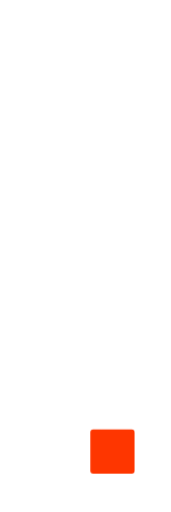
t = 0.00 s
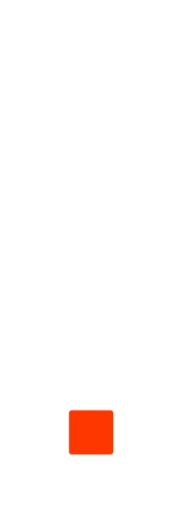
t = 0.43 s
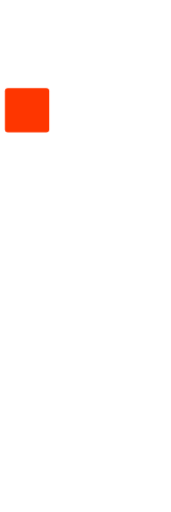
t = 0.87 s
t = 1.30 s: frame unchanged from t = 0.00 s, image omitted
t = 1.73 s: frame unchanged from t = 0.43 s, image omitted
t = 2.17 s: frame unchanged from t = 0.87 s, image omitted

The animated SVG that drew these frames (rendered in a browser with its animation timeline set to each time). Animation: 8 CSS @keyframes rules; one cycle of 2.60 s, repeats indefinitely.

<svg xmlns="http://www.w3.org/2000/svg" width="114" height="342" fill="none" viewBox="0 0 114 342"><style>@keyframes kf_Frame_2147239833_opacity_0{0%,12.42%{animation-timing-function:linear;opacity:1}12.5%{animation-timing-function:linear;opacity:0}to{opacity:0}}@keyframes kf_Frame_2147239834_opacity_0{0%,12.42%,25%{animation-timing-function:linear;opacity:0}12.5%,24.92%{animation-timing-function:linear;opacity:1}to{opacity:0}}@keyframes kf_Frame_2147239835_opacity_0{0%,24.92%,37.5%{animation-timing-function:linear;opacity:0}25%,37.42%{animation-timing-function:linear;opacity:1}to{opacity:0}}@keyframes kf_Frame_2147239836_opacity_0{0%,37.42%,50%{animation-timing-function:linear;opacity:0}37.5%,49.92%{animation-timing-function:linear;opacity:1}to{opacity:0}}@keyframes kf_Frame_2147239837_opacity_0{0%,49.92%,62.5%{animation-timing-function:linear;opacity:0}50%,62.42%{animation-timing-function:linear;opacity:1}to{opacity:0}}@keyframes kf_Frame_2147239838_opacity_0{0%,62.42%,75%{animation-timing-function:linear;opacity:0}62.5%,74.92%{animation-timing-function:linear;opacity:1}to{opacity:0}}@keyframes kf_Frame_2147239839_opacity_0{0%,74.92%,87.5%{animation-timing-function:linear;opacity:0}75%,87.42%{animation-timing-function:linear;opacity:1}to{opacity:0}}@keyframes kf_Frame_2147239840_opacity_0{0%,87.42%{animation-timing-function:linear;opacity:0}87.5%,99.92%{animation-timing-function:linear;opacity:1}to{opacity:0}}</style><g id="Sprite_Animation" clip-path="url(#clip0_1425_7655)"><g opacity="0" style="animation:kf_Frame_2147239833_opacity_0 1.3s linear infinite"><g id="Calque_1" clip-path="url(#clip1_1425_7655)" transform="translate(0 222.859)"><path id="Vector" fill="#fff" d="M57.79 119.14c-1.1 0-2-.9-2-2v-12.79c0-.9.61-1.7 1.48-1.93.44-.12.74-.51.74-.97v-7.32c0-.35-.18-.68-.48-.86-.61-.37-.97-1.01-.97-1.71v-9.79c0-.55-.45-1-1-1h-3.22c-.55 0-1 .45-1 1v9.79c0 .98-.73 1.83-1.69 1.98-.49.08-.85.5-.85.99v9.83c0 1.1-.9 2-2 2H24.4c-1.1 0-2-.9-2-2v-9.79c0-.55-.45-1-1-1h-3.93c-.55 0-1 .45-1 1v9.79c0 1.1-.9 2-2 2H2.52c-1.1 0-2-.9-2-2v-11.1c0-.2-.06-.4-.17-.56-.23-.33-.35-.72-.35-1.13V78.78c0-1.1.9-2 2-2h24.03c.55 0 1-.45 1-1v-6.79c0-.55-.45-1-1-1h-2.28c-1.1 0-2-.9-2-2V53.2c0-.45.15-.88.43-1.24.14-.18.21-.39.21-.62V40.41c0-1.1.9-2 2-2h9.26c.55 0 1-.45 1-1v-9.79c0-1.1.9-2 2-2h6.7c.55 0 1-.45 1-1v-9.79c0-1.1.9-2 2-2h14.64c.55 0 1-.45 1-1V2c0-1.1.9-2 2-2h16.08c1.1 0 2 .9 2 2v9.87c0 .47.32.87.78.98.9.2 1.56 1.02 1.56 1.95v12.79c0 1.1-.9 2-2 2h-8.24c-.55 0-1 .45-1 1v7.25c0 .34.18.66.46.84.58.37.93 1 .93 1.69v9.79c0 .55.45 1 1 1h6.84c1.1 0 2 .9 2 2v12.79c0 1.1-.9 2-2 2h-9.79c-.55 0-1 .45-1 1v6.85c0 .48.34.89.81.98.93.18 1.61 1.01 1.61 1.96v12.79c0 .71-.36 1.35-.97 1.71-.3.18-.48.51-.48.86v7.22c0 .55.45 1 1 1h10.71c1.1 0 2 .9 2 2v12.79c0 1.1-.9 2-2 2H57.78zm7.87-63.97c-.55 0-1 .45-1 1v6.79c0 .55.45 1 1 1h.97c.55 0 1-.45 1-1v-6.79c0-.55-.45-1-1-1z"/><path id="Vector_2" fill="#FE3600" d="M27.59 0H2a2 2 0 0 0-2 2v25.59a2 2 0 0 0 2 2h25.59a2 2 0 0 0 2-2V2a2 2 0 0 0-2-2" transform="translate(60.22 63.96)"/></g></g><g opacity="0" style="animation:kf_Frame_2147239834_opacity_0 1.3s linear infinite"><g id="Calque_1_2" clip-path="url(#clip2_1425_7655)" transform="translate(0 210.07)"><path id="Vector_3" fill="#fff" d="M91.56 131.93c-1.1 0-2-.9-2-2v-9.79c0-.55-.45-1-1-1h-9.75c-1.1 0-2-.9-2-2v-9.79c0-.55-.45-1-1-1h-7.06c-1.1 0-2-.9-2-2v-9.79c0-.55-.45-1-1-1h-8.11c-.55 0-1 .45-1 1v9.79c0 1.1-.9 2-2 2H17.86c-.55 0-1 .45-1 1v9.79c0 1.1-.9 2-2 2H2.93c-1.1 0-2-.9-2-2v-10.62c0-.27-.11-.54-.31-.72-.4-.38-.62-.89-.62-1.45V91.56c0-1.1.9-2 2-2h34.88c.55 0 1-.45 1-1v-6.79c0-.55-.45-1-1-1h-2.34c-1.1 0-2-.9-2-2V68.03c0-.25-.1-.5-.27-.68-.35-.37-.54-.86-.54-1.37V53.19c0-1.1.9-2 2-2h1.23c.55 0 1-.45 1-1V40.4c0-1.1.9-2 2-2h.69c.55 0 1-.45 1-1v-9.79c0-1.1.9-2 2-2h10.66c.55 0 1-.45 1-1v-7.39a1 1 0 0 0-.4-.8c-.51-.38-.8-.97-.8-1.6V2c0-1.1.9-2 2-2h16.08c1.1 0 2 .9 2 2v9.83c0 .5.36.92.85.99.97.14 1.7 1 1.7 1.98v9.79c0 .55.45 1 1 1h1.54c1.1 0 2 .9 2 2v9.79c0 .55.45 1 1 1h1.65c1.1 0 2 .9 2 2v9.79c0 .55.45 1 1 1h11.09c1.1 0 2 .9 2 2v12.79c0 1.1-.9 2-2 2h-6.98c-.55 0-1 .45-1 1v9.79c0 1.1-.9 2-2 2h-5.76c-.55 0-1 .45-1 1v6.79c0 .55.45 1 1 1h8.6c1.1 0 2 .9 2 2v9.79c0 .55.45 1 1 1h7.06c1.1 0 2 .9 2 2v9.79c0 .55.45 1 1 1h10.13c1.1 0 2 .9 2 2v12.79c0 1.1-.9 2-2 2h-20.5zM65.14 55.17c-.55 0-1 .45-1 1v6.79c0 .55.45 1 1 1h7.92c.55 0 1-.45 1-1v-6.79c0-.55-.45-1-1-1h-2.87c-.28 0-.54-.06-.8-.16-.13-.05-.26-.08-.4-.08s-.27.03-.4.08c-.25.11-.52.16-.79.16z"/><path id="Vector_4" fill="#FE3600" d="M27.59 0H2a2 2 0 0 0-2 2v25.59a2 2 0 0 0 2 2h25.59a2 2 0 0 0 2-2V2a2 2 0 0 0-2-2" transform="translate(65.18 51.17)"/></g></g><g opacity="0" style="animation:kf_Frame_2147239835_opacity_0 1.3s linear infinite"><g id="Calque_1_3" clip-path="url(#clip3_1425_7655)" transform="translate(0 210.07)"><path id="Vector_5" fill="#fff" d="M44.41 131.93c-1.1 0-2-.9-2-2v-9.92c0-.44-.29-.83-.71-.96a2.01 2.01 0 0 1-1.42-1.92v-9.79c0-.55-.45-1-1-1h-8.46c-1.1 0-2-.9-2-2V91.55c0-1.06.83-1.94 1.89-2 .53-.03.95-.47.95-1v-6.8c0-.55-.45-1-1-1H9.44c-1.1 0-2-.9-2-2v-9.79c0-.55-.45-1-1-1H2c-1.1 0-2-.9-2-2V53.17c0-.98.7-1.8 1.66-1.97a1 1 0 0 0 .83-.99v-9.84c0-1.1.9-2 2-2h5.49c.55 0 1-.45 1-1v-9.79c0-1.1.9-2 2-2h9c.55 0 1-.45 1-1v-9.79c0-1.1.9-2 2-2h4.11c.55 0 1-.45 1-1V2c0-1.1.9-2 2-2h16.08c1.1 0 2 .9 2 2v9.79c0 .55.45 1 1 1h.95c1.1 0 2 .9 2 2v12.79c0 .93-.66 1.75-1.57 1.95-.46.1-.79.51-.79.98v9.86c0 .74-.41 1.42-1.07 1.77-.33.17-.53.51-.53.88v7.14c0 .55.45 1 1 1h6.56c1.1 0 2 .9 2 2v9.79c0 .55.45 1 1 1h7.41c1.1 0 2 .9 2 2v12.79c0 1.1-.9 2-2 2h-9.97c-.55 0-1 .45-1 1v9.79c0 1.1-.9 2-2 2h-1.33c-.55 0-1 .45-1 1v6.79c0 .55.45 1 1 1h1.33c1.1 0 2 .9 2 2v9.79c0 .55.45 1 1 1h8.75c1.1 0 2 .9 2 2v12.79c0 1.1-.9 2-2 2h-22.5z"/><path id="Vector_6" fill="#FE3600" d="M27.59 0H2a2 2 0 0 0-2 2v25.59a2 2 0 0 0 2 2h25.59a2 2 0 0 0 2-2V2a2 2 0 0 0-2-2" transform="translate(45.95 63.96)"/></g></g><g style="animation:kf_Frame_2147239836_opacity_0 1.3s linear infinite"><g id="Calque_1_4" clip-path="url(#clip4_1425_7655)" transform="translate(0 197)"><path id="Vector_7" fill="#fff" d="M52.96 144.67c-1.1 0-2-.9-2-2v-22.59c0-.55-.45-1-1-1h-3.15c-1.1 0-2-.9-2-2v-9.79c0-.55-.45-1-1-1h-5.74c-.9 0-1.69-.61-1.93-1.47-.12-.43-.51-.74-.96-.74s-.85.3-.96.74c-.24.87-1.03 1.47-1.93 1.47h-2.21c-.55 0-1 .45-1 1v9.79c0 1.1-.9 2-2 2h-3.4c-.55 0-1 .45-1 1v6.79c0 .55.45 1 1 1h.9c1.1 0 2 .9 2 2v12.79c0 1.1-.9 2-2 2H9.87c-1.1 0-2-.9-2-2v-9.79c0-.55-.45-1-1-1h-.21c-1.1 0-2-.9-2-2v-12.79c0-1.1.9-2 2-2h4.62c.55 0 1-.45 1-1v-9.79c0-1 .74-1.85 1.73-1.98.5-.07.87-.49.87-.99V94.5c0-.55-.45-1-1-1h-3.72c-1.1 0-2-.9-2-2v-9.79c0-.55-.45-1-1-1H3.8c-1.1 0-2-.9-2-2V68.67c0-.4-.24-.76-.6-.92-.73-.32-1.2-1.04-1.2-1.83V53.13c0-1.1.9-2 2-2h4.1c.55 0 1-.45 1-1v-7.6c0-.28-.12-.54-.32-.73-.41-.38-.64-.9-.64-1.46V27.55c0-1.1.9-2 2-2h5.78c.55 0 1-.45 1-1v-9.79c0-1.1.9-2 2-2h1.15c.55 0 1-.45 1-1V2c0-1.1.9-2 2-2h17.9c1.1 0 2 .9 2 2v9.74c0 .55.45 1 1 1 1.13 0 2.03.9 2.03 2v9.79c0 .55.45 1 1 1h23.01c1.1 0 2 .9 2 2v12.79c0 1.1-.9 2-2 2h-1.52c-.55 0-1 .45-1 1v9.79c0 1.1-.9 2-2 2H40.15c-.55 0-1 .45-1 1v6.79c0 .55.45 1 1 1h4.73c1.1 0 2 .9 2 2v9.79c0 .55.45 1 1 1h1.34c1.1 0 2 .9 2 2v9.79c0 .55.45 1 1 1h3.48c1.1 0 2 .9 2 2v9.79c0 .55.45 1 1 1h2.55c1.1 0 2 .9 2 2v9.79c0 .55.45 1 1 1H69c1.1 0 2 .9 2 2v9.79c0 .55.45 1 1 1h3.73c1.1 0 2 .9 2 2v12.79c0 1.1-.9 2-2 2H52.97z" transform="translate(.02)"/><path id="Vector_8" fill="#FE3600" d="M27.59 0H2a2 2 0 0 0-2 2v25.59a2 2 0 0 0 2 2h25.59a2 2 0 0 0 2-2V2a2 2 0 0 0-2-2" transform="translate(53.22 12.74)"/></g></g><g opacity="0" style="animation:kf_Frame_2147239837_opacity_0 1.3s linear infinite"><g id="Calque_1_5" clip-path="url(#clip5_1425_7655)" transform="translate(0 110.93)"><path id="Vector_9" fill="#fff" d="M46.05 208.26c-1.1 0-2-.9-2-2v-9.79c0-.55-.45-1-1-1h-2.88c-1.1 0-2-.9-2-2v-12.79c0-1.1.9-2 2-2h1.61c.55 0 1-.45 1-1v-7.25c0-.35-.18-.67-.47-.85-.59-.37-.95-1-.95-1.7v-10.35c0-.32-.16-.63-.42-.81-.53-.38-.84-.98-.84-1.63v-9.79c0-.55-.45-1-1-1h-4.5c-.55 0-1 .45-1 1v9.79c0 1.1-.9 2-2 2h-5.28c-.55 0-1 .45-1 1v9.79c0 1.1-.9 2-2 2h-3.4c-.55 0-1 .45-1 1v9.79c0 1.1-.9 2-2 2h-.62c-.55 0-1 .45-1 1v7.72c0 .26.1.51.28.69.36.37.56.86.56 1.38v12.79c0 1.1-.9 2-2 2H2.9c-1.1 0-2-.9-2-2V195.6c0-.27-.11-.53-.3-.71-.39-.38-.6-.89-.6-1.43v-12.79c0-1.1.9-2 2-2h2.15c.55 0 1-.45 1-1v-9.79c0-1.1.9-2 2-2h.39c.55 0 1-.45 1-1v-9.79c0-1.1.9-2 2-2h4.03c.55 0 1-.45 1-1v-9.79c0-1.1.9-2 2-2h.99c.55 0 1-.45 1-1v-9.79c0-.77.45-1.48 1.15-1.81.35-.17.57-.52.57-.9v-9.67c0-1.1.9-2 2-2h1.45c.55 0 1-.45 1-1v-9.79c0-.71.38-1.37.99-1.73a.99.99 0 0 0 .49-.86v-10.2c0-.65.31-1.25.84-1.63.26-.19.42-.49.42-.81v-7.35c0-.55-.45-1-1-1h-.96c-1.1 0-2-.9-2-2v-9.82c0-.5-.38-.93-.88-.99a2 2 0 0 1-1.75-1.99V53.17c0-.95.67-1.77 1.6-1.96.47-.09.8-.5.8-.98v-9.85a2 2 0 0 1 .96-1.71c.3-.18.48-.51.48-.85V27.59c0-1.03.8-1.91 1.83-1.99.52-.04.92-.48.92-1v-7.09a1 1 0 0 0-.58-.91c-.7-.33-1.15-1.04-1.15-1.81V2c0-1.1.9-2 2-2h25.1c1.1 0 2 .9 2 2v9.79c0 .55.45 1 1 1h3.2c1.1 0 2 .9 2 2v9.79c0 .55.45 1 1 1h5.21c1.1 0 2 .9 2 2v12.79c0 1.04-.78 1.9-1.82 1.99-.51.05-.91.48-.91 1v9.81c0 1.1-.9 2-2 2h-2.49c-.55 0-1 .45-1 1v9.79c0 1.01-.75 1.86-1.75 1.99-.5.06-.88.49-.88.99v7.3c0 .34.17.65.46.84.57.37.91 1 .91 1.68v10.35c0 .32.16.63.42.81.53.38.84.99.84 1.63V115c0 .27.11.53.3.71.39.38.6.89.6 1.43v12.79c0 .88-.59 1.67-1.44 1.92-.43.12-.72.52-.72.96v9.5c0 1.01-.75 1.86-1.75 1.98-.5.06-.88.49-.88.99v9.82c0 .64-.31 1.25-.84 1.63-.26.19-.42.49-.42.81v10.35c0 .53-.21 1.03-.58 1.41a1 1 0 0 0-.29.71v8.56c0 .26.11.52.29.71.38.38.58.88.58 1.41v10.35c0 .32.16.63.42.81.53.38.84.98.84 1.63v12.79c0 1.1-.9 2-2 2H46.03zM41 16.78c-.55 0-1 .45-1 1v9.79c0 .63-.29 1.21-.78 1.59-.25.19-.39.48-.39.79v7.41c0 .55.45 1 1 1h6.1c1.1 0 2 .9 2 2v9.79c0 .55.45 1 1 1h.11c.55 0 1-.45 1-1v-9.79c0-1.1.9-2 2-2h.43c.55 0 1-.45 1-1v-6.79c0-.55-.45-1-1-1h-6.54c-1.1 0-2-.9-2-2v-9.79c0-.55-.45-1-1-1z" transform="translate(0 12.81)"/><path id="Vector_10" fill="#FE3600" d="M27.59 0H2a2 2 0 0 0-2 2v25.59a2 2 0 0 0 2 2h25.59a2 2 0 0 0 2-2V2a2 2 0 0 0-2-2" transform="translate(28.57)"/></g></g><g opacity="0" style="animation:kf_Frame_2147239838_opacity_0 1.3s linear infinite"><g id="Frame_2147239824" transform="translate(0 46)"><g id="Group_1000005104"><path id="Vector_11" fill="#fff" d="M15.24 144.72c-1.1 0-2-.9-2-2v-9.79c0-.55-.45-1-1-1H2c-1.1 0-2-.9-2-2v-12.79c0-1.1.9-2 2-2h2.68c.55 0 1-.45 1-1v-9.79c0-1.1.9-2 2-2h10.66c1.1 0 2 .9 2 2v9.79c0 .55.45 1 1 1h4.24c.55 0 1-.45 1-1v-9.79c0-.89.6-1.68 1.45-1.92.43-.12.73-.52.73-.96v-9.91c0-.8.48-1.52 1.21-1.84.37-.16.61-.52.61-.92V78.77c0-.66.33-1.28.87-1.65.27-.19.43-.5.43-.82V65.98c0-.61.27-1.17.74-1.56a.99.99 0 0 0 .37-.78v-7.46c0-.55-.45-1-1-1h-1.24c-1.1 0-2-.9-2-2v-9.79c0-.55-.45-1-1-1H13c-1.1 0-2-.9-2-2V27.6c0-1.1.9-2 2-2h2.33c.55 0 1-.45 1-1v-9.79c0-1.1.9-2 2-2h3.05c.55 0 1-.45 1-1V2c0-1.1.9-2 2-2h10.61c1.1 0 2 .9 2 2v9.79c0 .55.45 1 1 1h26.94c1.1 0 2 .9 2 2v12.79c0 .98-.7 1.81-1.67 1.97-.48.08-.84.5-.84.99v6.83c0 .55.45 1 1 1h.62c1.1 0 2 .9 2 2v12.79c0 .61-.27 1.17-.74 1.56a.99.99 0 0 0-.37.78v8.12c0 .3.14.59.37.78.47.38.74.95.74 1.56v9.88c0 .46.31.86.75.97.89.22 1.51 1.02 1.51 1.94v12.79c0 .57-.24 1.11-.67 1.49a1 1 0 0 0-.33.74v10.56c0 .94-.67 1.76-1.58 1.96-.46.1-.79.51-.79.98v9.86c0 1.1-.9 2-2 2h-1.27c-.55 0-1 .45-1 1v9.79c0 1.1-.9 2-2 2H35.57c-.55 0-1 .45-1 1v9.79c0 1.1-.9 2-2 2H15.24z"/><path id="Vector_12" fill="#FE3600" d="M27.59 0H2a2 2 0 0 0-2 2v25.59a2 2 0 0 0 2 2h25.59a2 2 0 0 0 2-2V2a2 2 0 0 0-2-2" transform="translate(3.172 12.79)"/></g></g></g><g opacity="0" style="animation:kf_Frame_2147239839_opacity_0 1.3s linear infinite"><g id="Calque_1_6" clip-path="url(#clip6_1425_7655)"><path id="Vector_13" fill="#fff" d="M16.82 157.52c-1.1 0-2-.9-2-2v-10.29c0-.34-.17-.65-.45-.83-.19-.13-.36-.29-.5-.47a1 1 0 0 0-1.6 0c-.38.51-.97.8-1.6.8H2c-1.1 0-2-.9-2-2v-12.79c0-1.1.9-2 2-2h.2c.55 0 1-.45 1-1v-9.79c0-1.1.9-2 2-2h3.57c.55 0 1-.45 1-1v-9.79c0-.64.31-1.24.83-1.62a1 1 0 0 0 .41-.81V91.57c0-1.1.9-2 2-2h1.75c.55 0 1-.45 1-1v-9.79c0-.64.29-1.22.81-1.6.25-.19.4-.49.4-.8V65.99c0-1.1.9-2 2-2h.13c.55 0 1-.45 1-1V56.2c0-.55-.45-1-1-1h-.13c-1.1 0-2-.9-2-2v-9.95a1 1 0 0 0-.68-.95 2 2 0 0 1-1.36-1.9V27.61c0-.86.55-1.62 1.36-1.9a1 1 0 0 0 .68-.95v-6.95c0-.55-.45-1-1-1H8.12c-1.1 0-2-.9-2-2V2c0-1.1.9-2 2-2h24.21c1.1 0 2 .9 2 2v9.79c0 .55.45 1 1 1h21.71c1.1 0 2 .9 2 2v12.79c0 .92-.65 1.74-1.55 1.95-.45.1-.78.51-.78.97v9.87c0 1.1-.9 2-2 2h-.13c-.55 0-1 .45-1 1v7.51c0 .29.13.57.35.76.45.38.71.94.71 1.52v12.79c0 .92-.62 1.72-1.51 1.94-.44.11-.76.51-.76.97v6.97c0 .46.31.86.76.97.89.22 1.51 1.02 1.51 1.94v12.79c0 .57-.24 1.11-.67 1.49a1 1 0 0 0-.33.74v23.35c0 1.1-.9 2-2 2h-1.52c-.55 0-1 .45-1 1v9.79c0 1.1-.9 2-2 2h-8.91c-.55 0-1 .45-1 1v9.79c0 1.1-.9 2-2 2h-5.88c-.55 0-1 .45-1 1v9.79c0 1.1-.9 2-2 2h-9.48z" transform="translate(8.63)"/><path id="Vector_14" fill="#FE3600" d="M27.59 0H2a2 2 0 0 0-2 2v25.59a2 2 0 0 0 2 2h25.59a2 2 0 0 0 2-2V2a2 2 0 0 0-2-2" transform="translate(0 12.79)"/></g></g><g opacity="0" style="animation:kf_Frame_2147239840_opacity_0 1.3s linear infinite"><g id="Calque_1_7" clip-path="url(#clip7_1425_7655)" transform="translate(0 20)"><path id="Vector_15" fill="#fff" d="M46.66 183.1c-1.1 0-2-.9-2-2v-9.79c0-.55-.45-1-1-1h-2.07c-1.1 0-2-.9-2-2v-12.79c0-1.1.9-2 2-2h.52c.55 0 1-.45 1-1v-9.79c0-1.04.81-1.92 1.85-2 .52-.04.93-.47.93-1v-6.8c0-.55-.45-1-1-1h-6.2c-1.1 0-2-.9-2-2v-9.79c0-.55-.45-1-1-1h-4.46c-.55 0-1 .45-1 1v9.79c0 1.1-.9 2-2 2h-5.41c-.55 0-1 .45-1 1v9.79c0 1.1-.9 2-2 2-.55 0-1.04.45-1.04 1v6.79c0 .55.45 1 1 1h1.11c1.1 0 2 .9 2 2v12.79c0 .94-.67 1.76-1.58 1.96-.46.1-.79.51-.79.98v9.86c0 1.1-.9 2-2 2H7.71c-1.1 0-2-.9-2-2v-12.79c0-.54.21-1.05.6-1.43.19-.19.3-.45.3-.72v-8.5c0-.27-.11-.53-.3-.72-.39-.38-.6-.89-.6-1.43v-10.37a1 1 0 0 0-.41-.81c-.51-.38-.82-.98-.82-1.62v-10.42c0-.31-.14-.6-.39-.79-.5-.38-.78-.96-.78-1.58v-12.79c0-.74.4-1.41 1.05-1.76.32-.17.52-.51.52-.88v-10.15c0-.77.43-1.46 1.13-1.8.34-.17.56-.52.56-.9v-7.09c0-.55-.45-1-1-1H3.54c-1.1 0-2-.9-2-2V78.76c0-.62.28-1.19.77-1.58.24-.19.38-.48.38-.79v-7.45c0-.51-.39-.94-.9-.99A1.996 1.996 0 0 1 0 65.96V40.37c0-1.1.9-2 2-2h.3c.55 0 1-.45 1-1v-9.79c0-.73.4-1.41 1.04-1.76.32-.18.52-.51.52-.88V14.78c0-1.1.9-2 2-2h1.81c.55 0 1-.45 1-1V2c0-1.1.9-2 2-2h10.35c1.1 0 2 .9 2 2v12.79c0 1.1-.9 2-2 2h-2.54c-.55 0-1 .45-1 1v6.79c0 .55.45 1 1 1h8.99c1.1 0 2 .9 2 2v9.83a1 1 0 0 0 .84.99c.29.05.56.16.8.32a.99.99 0 0 0 1.14 0c.33-.23.72-.35 1.13-.35h1.29c.55 0 1-.45 1-1v-9.79c0-.48.17-.95.49-1.31.16-.18.25-.41.25-.66v-7.83c0-.55-.45-1-1-1h-2.03c-1.1 0-2-.9-2-2V2c0-1.1.9-2 2-2h10.44c1.1 0 2 .9 2 2v9.79c0 .55.45 1 1 1h.35c1.1 0 2 .9 2 2v9.8c0 .53.41.96.93 1 1.04.07 1.86.95 1.86 2v12.79c0 .9-.6 1.69-1.47 1.93-.43.12-.74.51-.74.96v9.9c0 1.1-.9 2-2 2h-3.7c-.55 0-1 .45-1 1v9.79c0 1.1-.9 2-2 2h-.38c-.55 0-1 .45-1 1v9.79c0 .47-.17.94-.48 1.3-.15.18-.24.41-.24.65v7.85c0 .55.45 1 1 1h6.91c1.1 0 2 .9 2 2v9.79c0 .55.45 1 1 1h7.69c1.1 0 2 .9 2 2v9.79c0 .55.45 1 1 1h2.8c1.1 0 2 .9 2 2v12.79c0 .81-.48 1.54-1.23 1.85-.37.16-.61.52-.61.92v10.02c0 1.1-.9 2-2 2h-3.52c-.55 0-1 .45-1 1v6.79c0 .55.45 1 1 1h.66c1.1 0 2 .9 2 2v9.79c0 .55.45 1 1 1h.64c1.1 0 2 .9 2 2v12.79c0 1.1-.9 2-2 2H46.63z" transform="translate(-.01)"/><path id="Vector_16" fill="#FE3600" d="M27.59 0H2a2 2 0 0 0-2 2v25.59a2 2 0 0 0 2 2h25.59a2 2 0 0 0 2-2V2a2 2 0 0 0-2-2" transform="translate(49.57)"/></g></g></g><defs><clipPath id="clip0_1425_7655"><path fill="#fff" d="M0 0h114v342H0z"/></clipPath><clipPath id="clip1_1425_7655"><path fill="#fff" d="M0 0h89.81v119.14H0z"/></clipPath><clipPath id="clip2_1425_7655"><path fill="#fff" d="M0 0h114.07v131.93H0z"/></clipPath><clipPath id="clip3_1425_7655"><path fill="#fff" d="M0 0h75.53v131.93H0z"/></clipPath><clipPath id="clip4_1425_7655"><path fill="#fff" d="M0 0h82.81v144.67H0z"/></clipPath><clipPath id="clip5_1425_7655"><path fill="#fff" d="M0 0h70.26v221.07H0z"/></clipPath><clipPath id="clip6_1425_7655"><path fill="#fff" d="M0 0h67.64v157.52H0z"/></clipPath><clipPath id="clip7_1425_7655"><path fill="#fff" d="M0 0h79.15v183.1H0z"/></clipPath></defs></svg>
